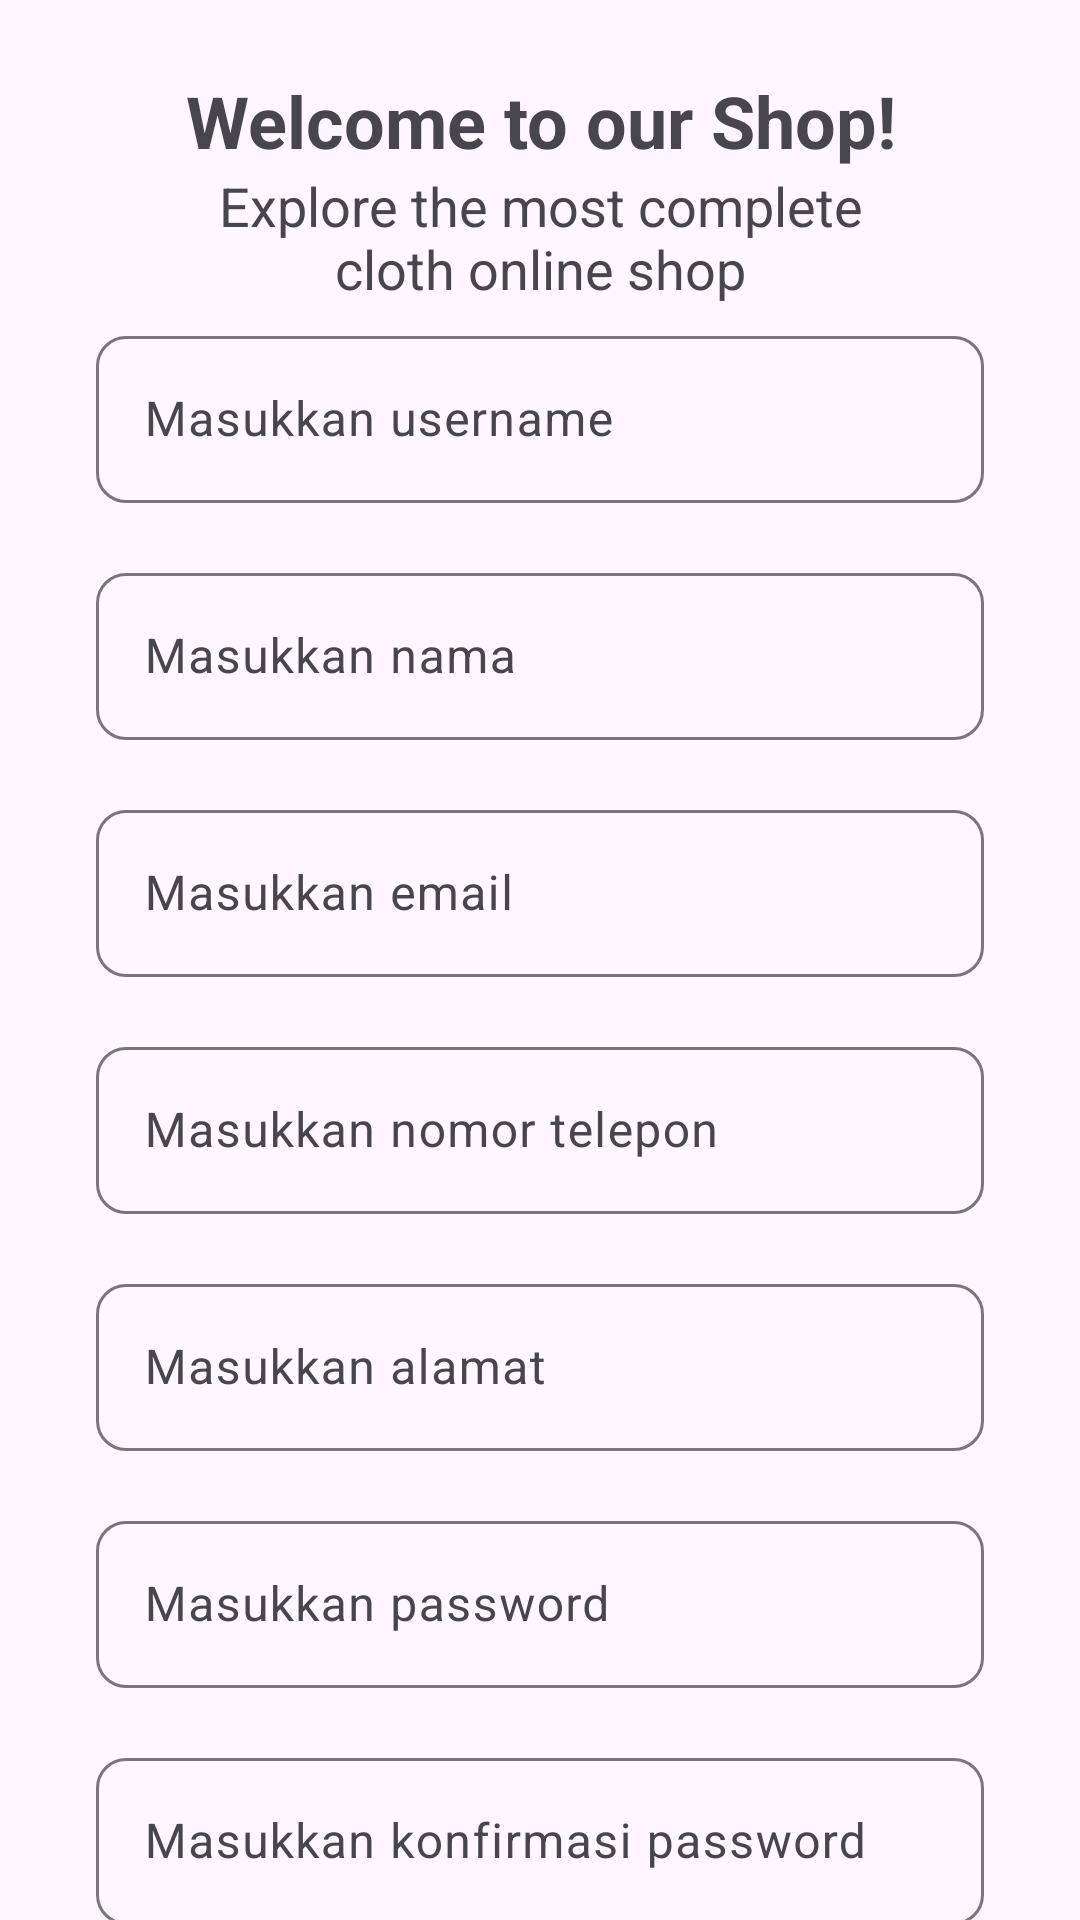

Android layout source for this screen:
<!-- AndroidManifest.xml: application theme Theme.ClothStore -->
<!-- res/layout/activity_register.xml -->
<?xml version="1.0" encoding="utf-8"?>
<androidx.constraintlayout.widget.ConstraintLayout xmlns:android="http://schemas.android.com/apk/res/android"
    xmlns:app="http://schemas.android.com/apk/res-auto"
    xmlns:tools="http://schemas.android.com/tools"
    android:layout_width="match_parent"
    android:layout_height="match_parent"
    tools:context=".RegisterActivity">

    <androidx.core.widget.NestedScrollView
        android:layout_width="match_parent"
        android:layout_height="match_parent">

        <LinearLayout
            android:layout_width="match_parent"
            android:layout_height="wrap_content"
            android:orientation="vertical"
            android:paddingStart="@dimen/pad_xl"
            android:paddingEnd="@dimen/pad_xl"
            android:layout_marginVertical="@dimen/pad_lg"
            app:layout_constraintTop_toTopOf="parent"
            app:layout_constraintLeft_toLeftOf="parent"
            app:layout_constraintRight_toRightOf="parent"
            app:layout_constraintBottom_toBottomOf="parent">

            <TextView
                android:layout_width="match_parent"
                android:layout_height="wrap_content"
                android:text="Welcome to our Shop!"
                android:textSize="24sp"
                android:textStyle="bold"
                android:textAlignment="center"/>

            <TextView
                android:layout_width="wrap_content"
                android:layout_height="wrap_content"
                android:layout_marginStart="@dimen/pad_lg"
                android:layout_marginEnd="@dimen/pad_lg"
                android:text="Explore the most complete cloth online shop"
                android:textSize="18sp"
                android:textAlignment="center"/>

            <LinearLayout
                android:layout_width="match_parent"
                android:layout_height="wrap_content"
                android:orientation="vertical">

                <com.google.android.material.textfield.TextInputLayout
                    android:layout_width="match_parent"
                    android:layout_height="wrap_content"
                    android:hint="Masukkan username"
                    app:boxCornerRadiusTopStart="10dp"
                    app:boxCornerRadiusTopEnd="10dp"
                    app:boxCornerRadiusBottomStart="10dp"
                    app:boxCornerRadiusBottomEnd="10dp"
                    android:paddingVertical="5dp"
                    android:layout_marginBottom="@dimen/pad_sm">

                    <com.google.android.material.textfield.TextInputEditText
                        android:id="@+id/et_reg_username"
                        android:layout_width="match_parent"
                        android:layout_height="wrap_content"
                        android:inputType="text"/>

                </com.google.android.material.textfield.TextInputLayout>

                <com.google.android.material.textfield.TextInputLayout
                    android:layout_width="match_parent"
                    android:layout_height="wrap_content"
                    android:hint="Masukkan nama"
                    app:boxCornerRadiusTopStart="10dp"
                    app:boxCornerRadiusTopEnd="10dp"
                    app:boxCornerRadiusBottomStart="10dp"
                    app:boxCornerRadiusBottomEnd="10dp"
                    android:paddingVertical="5dp"
                    android:layout_marginBottom="@dimen/pad_sm">

                    <com.google.android.material.textfield.TextInputEditText
                        android:id="@+id/et_reg_nama"
                        android:layout_width="match_parent"
                        android:layout_height="wrap_content"
                        android:inputType="text"/>

                </com.google.android.material.textfield.TextInputLayout>

                <com.google.android.material.textfield.TextInputLayout
                    android:layout_width="match_parent"
                    android:layout_height="wrap_content"
                    android:hint="Masukkan email"
                    app:boxCornerRadiusTopStart="10dp"
                    app:boxCornerRadiusTopEnd="10dp"
                    app:boxCornerRadiusBottomStart="10dp"
                    app:boxCornerRadiusBottomEnd="10dp"
                    android:paddingVertical="5dp"
                    android:layout_marginBottom="@dimen/pad_sm">

                    <com.google.android.material.textfield.TextInputEditText
                        android:id="@+id/et_reg_email"
                        android:layout_width="match_parent"
                        android:layout_height="wrap_content"
                        android:inputType="textEmailAddress"/>

                </com.google.android.material.textfield.TextInputLayout>

                <com.google.android.material.textfield.TextInputLayout
                    android:layout_width="match_parent"
                    android:layout_height="wrap_content"
                    android:hint="Masukkan nomor telepon"
                    app:boxCornerRadiusTopStart="10dp"
                    app:boxCornerRadiusTopEnd="10dp"
                    app:boxCornerRadiusBottomStart="10dp"
                    app:boxCornerRadiusBottomEnd="10dp"
                    android:paddingVertical="5dp"
                    android:layout_marginBottom="@dimen/pad_sm">

                    <com.google.android.material.textfield.TextInputEditText
                        android:layout_width="match_parent"
                        android:layout_height="wrap_content"
                        android:inputType="phone"
                        android:id="@+id/et_reg_telp"/>

                </com.google.android.material.textfield.TextInputLayout>

                <com.google.android.material.textfield.TextInputLayout
                    android:layout_width="match_parent"
                    android:layout_height="wrap_content"
                    android:hint="Masukkan alamat"
                    app:boxCornerRadiusTopStart="10dp"
                    app:boxCornerRadiusTopEnd="10dp"
                    app:boxCornerRadiusBottomStart="10dp"
                    app:boxCornerRadiusBottomEnd="10dp"
                    android:paddingVertical="5dp"
                    android:layout_marginBottom="@dimen/pad_sm">

                    <com.google.android.material.textfield.TextInputEditText
                        android:layout_width="match_parent"
                        android:layout_height="wrap_content"
                        android:inputType="text"
                        android:id="@+id/et_reg_alamat"/>

                </com.google.android.material.textfield.TextInputLayout>

                <com.google.android.material.textfield.TextInputLayout
                    android:layout_width="match_parent"
                    android:layout_height="wrap_content"
                    android:hint="Masukkan password"
                    app:boxCornerRadiusTopStart="10dp"
                    app:boxCornerRadiusTopEnd="10dp"
                    app:boxCornerRadiusBottomStart="10dp"
                    app:boxCornerRadiusBottomEnd="10dp"
                    android:paddingVertical="5dp"
                    android:layout_marginBottom="@dimen/pad_sm">

                    <com.google.android.material.textfield.TextInputEditText
                        android:id="@+id/et_reg_password"
                        android:layout_width="match_parent"
                        android:layout_height="wrap_content"
                        android:inputType="textPassword"/>

                </com.google.android.material.textfield.TextInputLayout>

                <com.google.android.material.textfield.TextInputLayout
                    android:layout_width="match_parent"
                    android:layout_height="wrap_content"
                    android:hint="Masukkan konfirmasi password"
                    app:boxCornerRadiusTopStart="10dp"
                    app:boxCornerRadiusTopEnd="10dp"
                    app:boxCornerRadiusBottomStart="10dp"
                    app:boxCornerRadiusBottomEnd="10dp"
                    android:paddingVertical="5dp"
                    android:layout_marginBottom="@dimen/pad_sm">

                    <com.google.android.material.textfield.TextInputEditText
                        android:layout_width="match_parent"
                        android:layout_height="wrap_content"
                        android:inputType="textPassword"
                        android:id="@+id/et_reg_password2"/>

                </com.google.android.material.textfield.TextInputLayout>

            </LinearLayout>

            <Button
                android:id="@+id/register_btn_daftar"
                android:layout_width="match_parent"
                android:layout_height="wrap_content"
                android:textAllCaps="true"
                android:text="Daftar"/>

            <LinearLayout
                android:layout_width="wrap_content"
                android:layout_height="wrap_content"
                android:orientation="horizontal"
                android:layout_gravity="center"
                android:layout_marginVertical="20dp">
                <TextView
                    android:layout_width="wrap_content"
                    android:layout_height="wrap_content"
                    android:text="Sudah Punya Akun?" />
                <TextView
                    android:id="@+id/register_btn_login"
                    android:layout_width="wrap_content"
                    android:layout_height="wrap_content"
                    android:text="Masuk"
                    android:layout_marginHorizontal="5dp"
                    android:textStyle="bold"
                    android:textColor="?attr/colorPrimary"/>
            </LinearLayout>
        </LinearLayout>


    </androidx.core.widget.NestedScrollView>
    <include
        android:id="@+id/loading_register"
        android:visibility="gone"
        layout="@layout/layout_loading"/>

</androidx.constraintlayout.widget.ConstraintLayout>
<!-- res/layout/layout_loading.xml (included above) -->
<?xml version="1.0" encoding="utf-8"?>

<RelativeLayout
    xmlns:android="http://schemas.android.com/apk/res/android"
    android:gravity="center"
    android:orientation="vertical"
    android:background="#9E393939"
    android:layout_width="match_parent"
    android:layout_height="match_parent">
    <LinearLayout
        android:layout_width="wrap_content"
        android:layout_height="wrap_content"
        android:orientation="vertical"
        android:gravity="center"
        android:padding="30dp"
        android:background="@drawable/shape_rounded_white"
        android:elevation="8dp">
        <ProgressBar
            android:id="@+id/progressBar"
            android:layout_width="wrap_content"
            android:layout_height="wrap_content"/>

        <TextView
            android:id="@+id/pbText"
            android:layout_width="wrap_content"
            android:layout_height="wrap_content"
            android:textStyle="bold"
            android:gravity="center"
            android:textColor="@color/bg_button"
            android:layout_marginTop="8dp"
            android:text="Loading..."/>
    </LinearLayout>


</RelativeLayout>
<!-- resources referenced by this layout -->
<resources>
  <color name="bg_button">#333333</color>
  <dimen name="pad_lg">24dp</dimen>
  <dimen name="pad_sm">8dp</dimen>
  <dimen name="pad_xl">32dp</dimen>
  <!-- drawable shape_rounded_white (drawable) -->
  <?xml version="1.0" encoding="UTF-8"?>
  <shape xmlns:android="http://schemas.android.com/apk/res/android">
      <solid android:color="#ffffffff"/>
  
  
  
      <padding android:left="1dp"
          android:top="1dp"
          android:right="1dp"
          android:bottom="1dp"
          />
  
      <corners android:bottomRightRadius="15dp"
          android:bottomLeftRadius="15dp"
          android:topLeftRadius="15dp"
          android:topRightRadius="15dp"/>
  </shape>
  <style name="Theme.ClothStore" parent="Theme.Material3.DayNight.NoActionBar">
          
          <item name="colorPrimary">@color/blue_500</item>
          <item name="colorPrimaryVariant">@color/blue_700</item>
          <item name="colorOnPrimary">@color/white</item>
          
          <item name="colorSecondary">@color/teal_200</item>
          <item name="colorSecondaryVariant">@color/teal_700</item>
          <item name="colorOnSecondary">@color/black</item>
          
          <item name="android:statusBarColor" tools:targetApi="l">?attr/colorPrimaryVariant</item>
          
          <item name="android:forceDarkAllowed" tools:targetApi="q">false</item>
      </style>
  <color name="blue_500">#3b82f6</color>
  <color name="blue_700">#1d4ed8</color>
  <color name="white">#FFFFFFFF</color>
  <color name="teal_200">#FF03DAC5</color>
  <color name="teal_700">#FF018786</color>
  <color name="black">#FF000000</color>
</resources>
